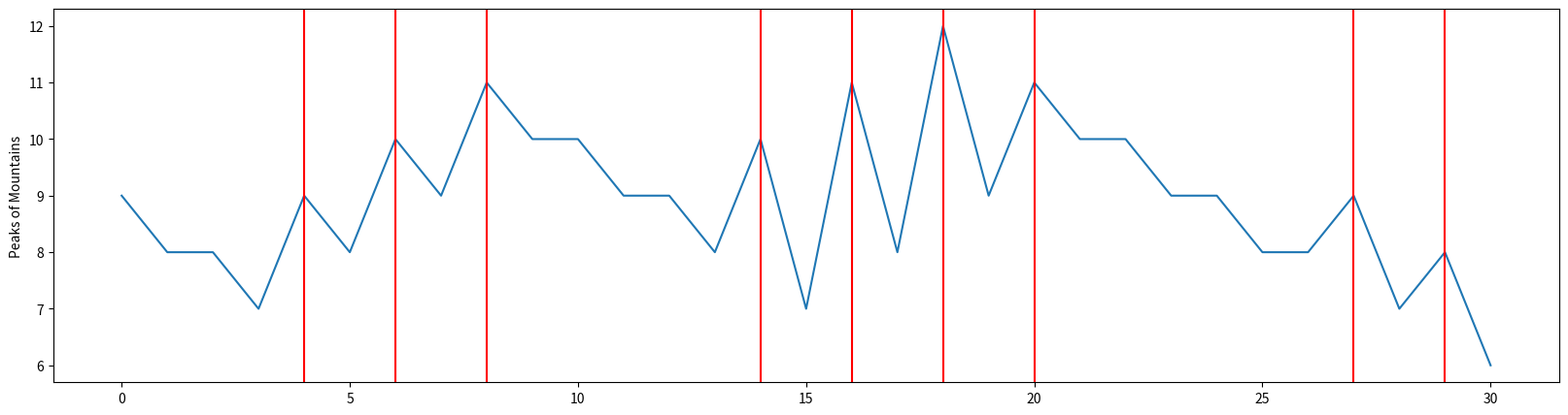

The script that saved this image:
#Written by bork

import matplotlib.pyplot as pyplot

TEST_ARRAY = [7, 6, 8, 5, 7, 4, 6, 5, 5, 6, 4, 5, 5, 6, 6, 7, 5, 8, 6, 7, 7, 6, 6, 5, 5, 6, 4, 5, 3, 6, 2]
REAL_ARRAY = [9, 8, 8, 7, 9, 8, 10, 9, 11, 10, 10, 9, 9, 8, 10, 7, 11, 8, 12, 9, 11, 10, 10, 9, 9, 8, 8, 9, 7, 8, 6]

answer = []

for count, i in enumerate(REAL_ARRAY):
    if count == 0:
        pass
    else: 
        try:
            if REAL_ARRAY[count+1] < i and REAL_ARRAY[count-1] < i:
                answer.append(count)
        except Exception as e:
            pass

def show():
    pyplot.figure(figsize=(20,5))
    pyplot.plot(REAL_ARRAY)
    pyplot.ylabel("Peaks of Mountains")
    for i in answer:
        if i == 0:
            pass
        else:
            pyplot.axvline(x=i, color="r")
    pyplot.show()

show()
